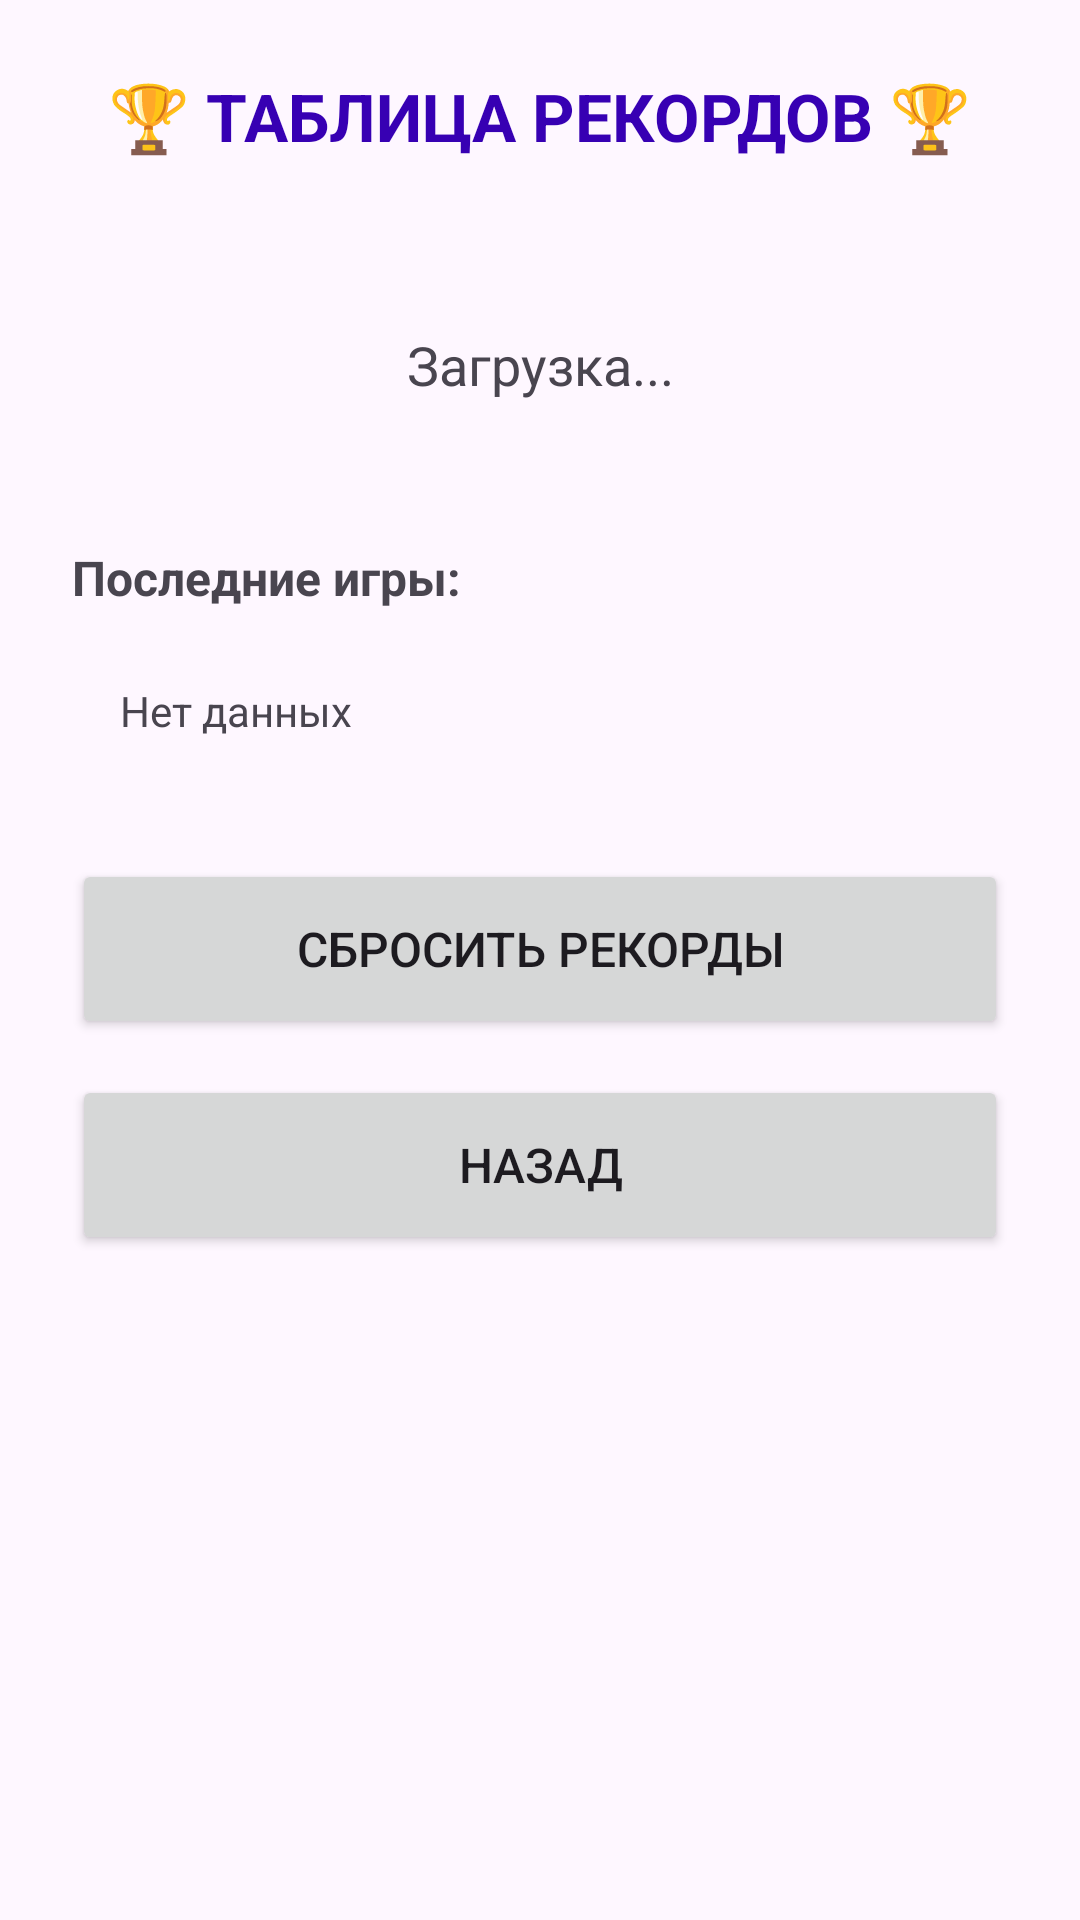

Produce the Android XML layout that renders to this screen, including the resource entries it uses.
<!-- AndroidManifest.xml: application theme Theme.WolfCatchEggs -->
<!-- res/layout/activity_records.xml -->
<?xml version="1.0" encoding="utf-8"?>
<LinearLayout xmlns:android="http://schemas.android.com/apk/res/android"
    android:layout_width="match_parent"
    android:layout_height="match_parent"
    android:orientation="vertical"
    android:padding="24dp"
    android:gravity="center_horizontal">

    <TextView
        android:layout_width="wrap_content"
        android:layout_height="wrap_content"
        android:text="🏆 ТАБЛИЦА РЕКОРДОВ 🏆"
        android:textSize="22sp"
        android:textStyle="bold"
        android:textColor="@color/purple_700"
        android:layout_marginBottom="32dp" />

    <TextView
        android:id="@+id/tvRecordInfo"
        android:layout_width="match_parent"
        android:layout_height="wrap_content"
        android:text="Загрузка..."
        android:textSize="18sp"
        android:gravity="center"
        android:padding="24dp"
        android:background="@drawable/settings_bg"
        android:layout_marginBottom="24dp" />

    <TextView
        android:id="@+id/tvLastGames"
        android:layout_width="match_parent"
        android:layout_height="wrap_content"
        android:text="Последние игры:"
        android:textSize="16sp"
        android:textStyle="bold"
        android:layout_marginBottom="8dp" />

    <TextView
        android:id="@+id/tvGameHistory"
        android:layout_width="match_parent"
        android:layout_height="wrap_content"
        android:text="Нет данных"
        android:textSize="14sp"
        android:padding="16dp"
        android:background="@drawable/settings_bg"
        android:layout_marginBottom="24dp" />

    <Button
        android:id="@+id/btnClearRecords"
        android:layout_width="match_parent"
        android:layout_height="60dp"
        android:text="СБРОСИТЬ РЕКОРДЫ"
        android:textSize="16sp"
        android:layout_marginBottom="12dp" />

    <Button
        android:id="@+id/btnBackFromRecords"
        android:layout_width="match_parent"
        android:layout_height="60dp"
        android:text="НАЗАД"
        android:textSize="16sp" />

</LinearLayout>
<!-- resources referenced by this layout -->
<resources>
  <style name="Theme.WolfCatchEggs" parent="Base.Theme.WolfCatchEggs" />
  <style name="Base.Theme.WolfCatchEggs" parent="Theme.Material3.DayNight.NoActionBar">
          
          
      </style>
  <!-- not gathered from this repository: default colours our renderer supplied (Android Studio template values) -->
  <color name="purple_700">#FF3700B3</color>
</resources>
